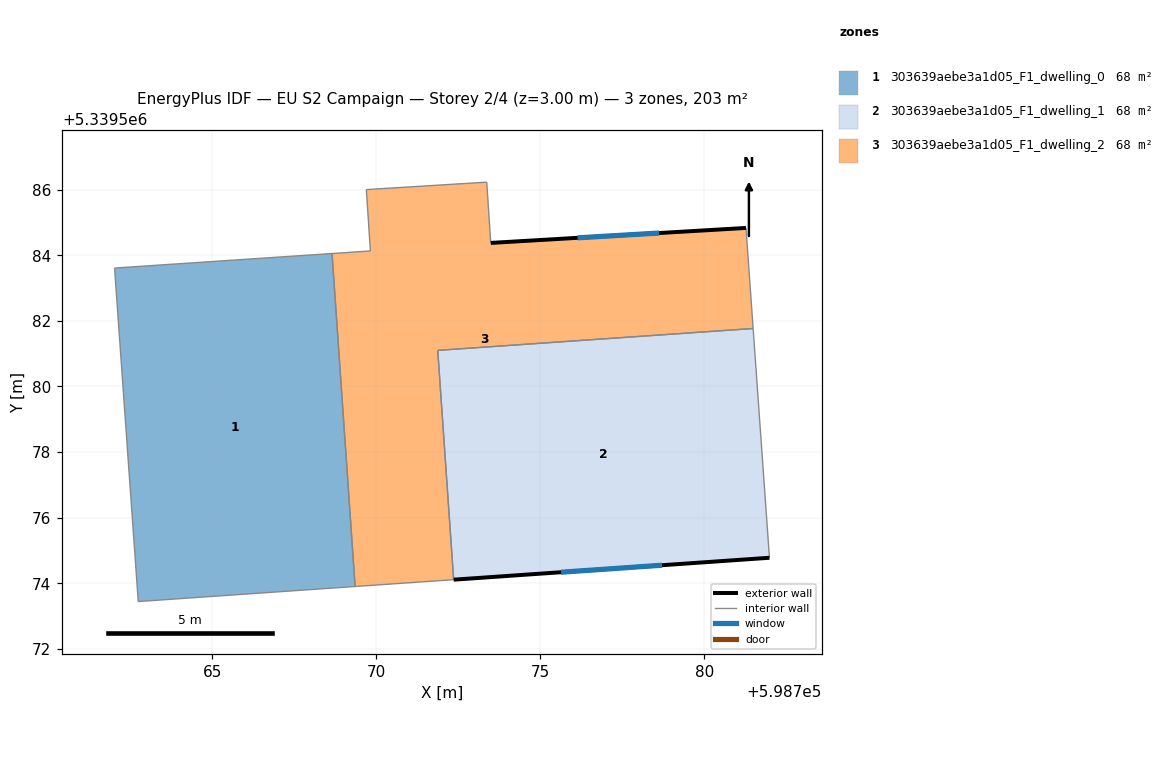
=== STOREY PLAN SPEC (per zone: floor XY polygon, exterior-wall plan segments, windows/doors) ===
zone 1: 303639aebe3a1d05_F1_dwelling_0  (67.6 m²)
  floor: (598768.65, 5339584.05) (598769.35, 5339573.90) (598762.74, 5339573.44) (598762.02, 5339583.56) (598762.02, 5339583.61)
  interior walls: 5
zone 2: 303639aebe3a1d05_F1_dwelling_1  (67.6 m²)
  floor: (598781.49, 5339581.77) (598781.98, 5339574.78) (598772.35, 5339574.11) (598771.87, 5339581.10)
  exterior wall: (598772.35, 5339574.11) – (598781.98, 5339574.78)  [9.7 m]
    window: (598775.63, 5339574.34) – (598778.71, 5339574.55)  [3.0 m²]
  interior walls: 3
zone 3: 303639aebe3a1d05_F1_dwelling_2  (67.6 m²)
  floor: (598781.27, 5339584.83) (598781.49, 5339581.77) (598771.87, 5339581.10) (598772.35, 5339574.11) (598769.35, 5339573.90) (598768.65, 5339584.05) (598769.82, 5339584.13) (598769.69, 5339586.00) (598773.36, 5339586.23) (598773.49, 5339584.38)
  exterior wall: (598781.27, 5339584.83) – (598773.49, 5339584.38)  [7.8 m]
    window: (598778.62, 5339584.68) – (598776.13, 5339584.53)  [2.4 m²]
  interior walls: 9

=== DERIVED (storey summary) ===
Building: EU S2 Campaign
Storey: 2 of 4  (floor level z = 3.00 m)
Storey gross floor area: 202.8 m²
Zones on this storey: 3
  - 303639aebe3a1d05_F1_dwelling_0: floor 67.6 m²
  - 303639aebe3a1d05_F1_dwelling_1: floor 67.6 m²; exterior wall 9.7 m (29.0 m²); 1 window(s) 3.0 m²; WWR 10.2%
  - 303639aebe3a1d05_F1_dwelling_2: floor 67.6 m²; exterior wall 7.8 m (23.4 m²); 1 window(s) 2.4 m²; WWR 10.2%
Zone adjacency (shared interzone walls):
  - 303639aebe3a1d05_F1_dwelling_0 ↔ 303639aebe3a1d05_F1_dwelling_2
  - 303639aebe3a1d05_F1_dwelling_1 ↔ 303639aebe3a1d05_F1_dwelling_2